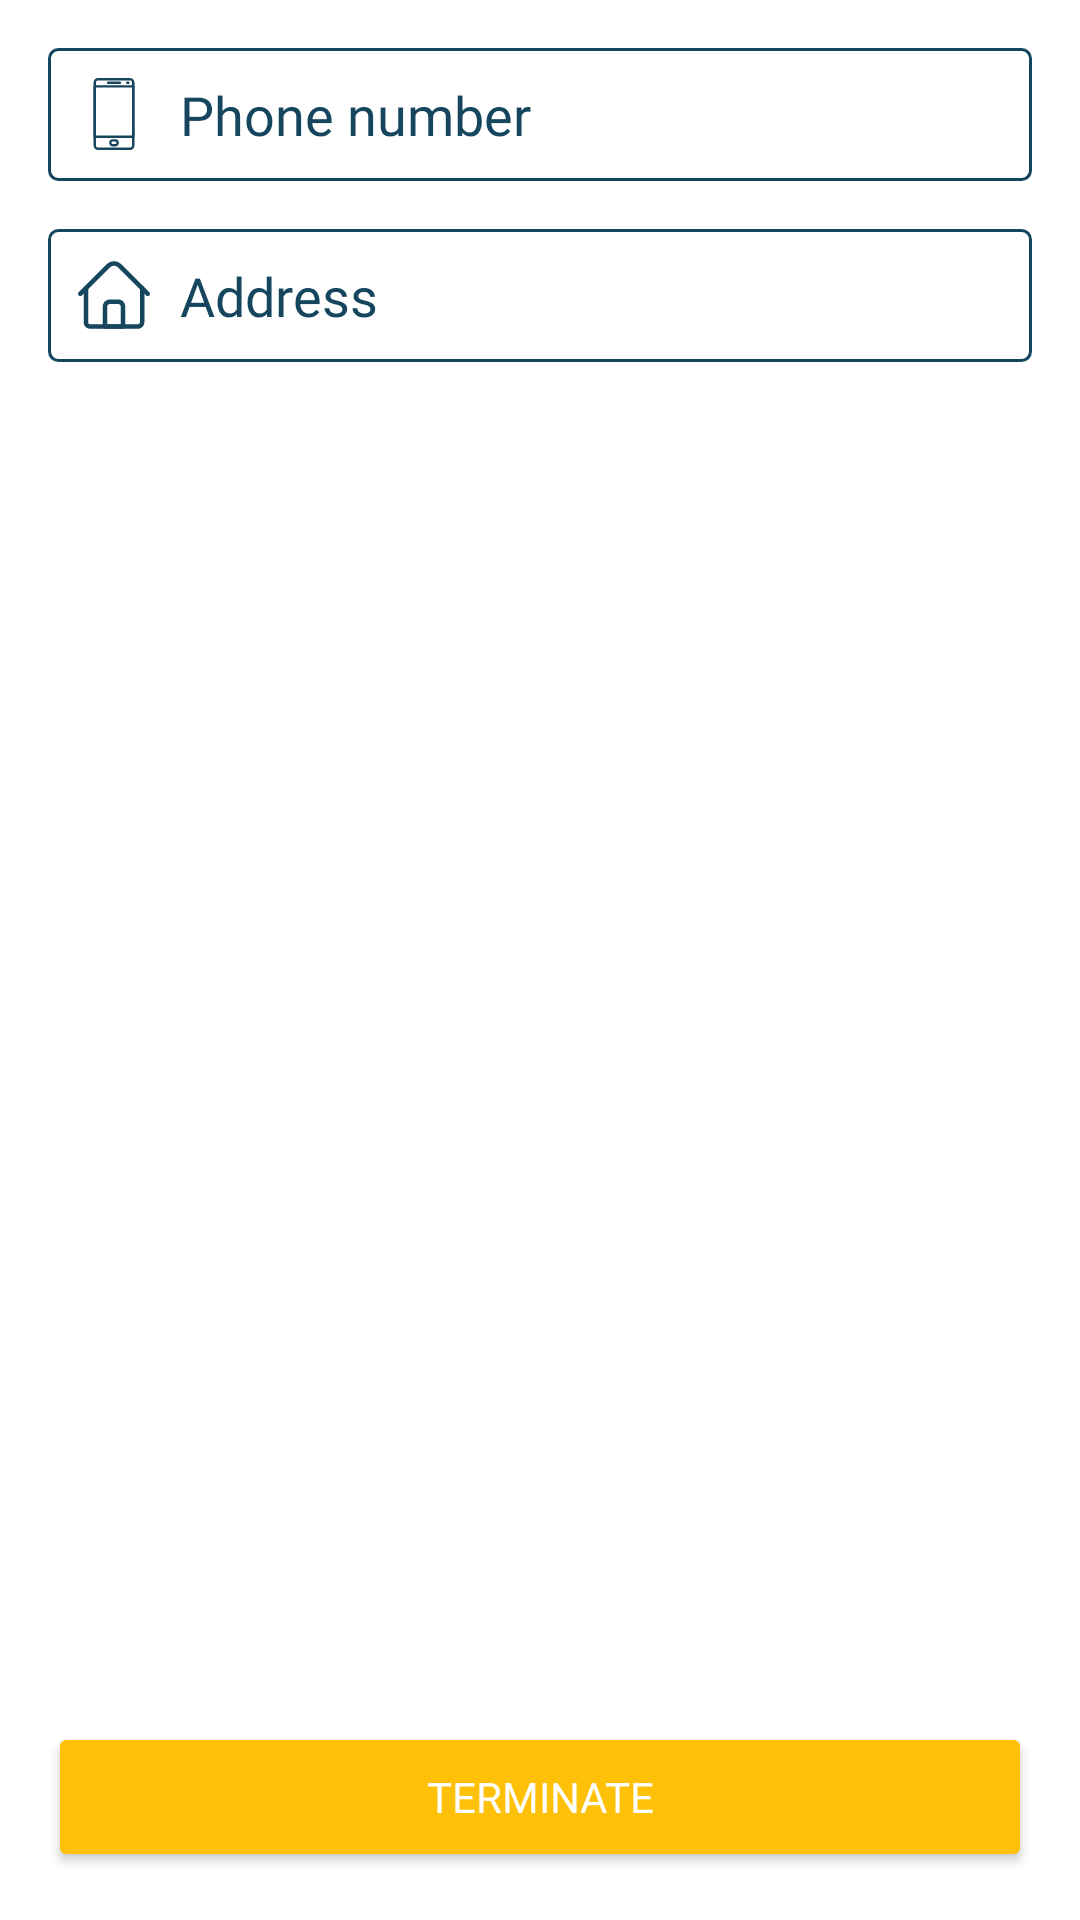

Reconstruct the res/layout file that produces this screen, plus the resources it refers to.
<!-- AndroidManifest.xml: application theme AppTheme -->
<!-- res/layout/fragment_seeker_info.xml -->
<?xml version="1.0" encoding="utf-8"?>
<layout
    xmlns:android="http://schemas.android.com/apk/res/android"
    xmlns:app="http://schemas.android.com/apk/res-auto"
    xmlns:tools="http://schemas.android.com/tools"
    tools:context=".login.seekerInfo.SeekerInfo">
    <data>
        <variable
            name="viewModel"
            type="com.projects.mycompany.cary.login.seekerInfo.SeekerInfoViewModel" />
    </data>

    <androidx.constraintlayout.widget.ConstraintLayout
        android:id="@+id/seeker_info_layout"
        android:layout_width="match_parent"
        android:layout_height="match_parent">

        <Button
            android:id="@+id/test"
            android:layout_width="0dp"
            android:layout_height="50dp"
            android:layout_marginStart="16dp"
            android:layout_marginEnd="16dp"
            android:layout_marginBottom="16dp"
            android:backgroundTint="@color/yellow_1"
            android:fontFamily="@font/roboto_regular"
            android:onClick="@{() -> viewModel.onFinishClick()}"
            android:text="@string/terminate"
            android:textColor="@android:color/white"
            app:layout_constraintBottom_toBottomOf="parent"
            app:layout_constraintEnd_toEndOf="parent"
            app:layout_constraintStart_toStartOf="parent" />

        <EditText
            android:id="@+id/phoneNumberEdit"
            android:layout_width="0dp"
            android:layout_height="wrap_content"
            android:layout_marginStart="16dp"
            android:layout_marginTop="16dp"
            android:layout_marginEnd="16dp"
            android:layout_marginBottom="8dp"
            android:ems="10"
            android:singleLine="true"
            android:maxLength="20"
            android:inputType="phone"
            android:background="@drawable/edit_border"
            android:hint="@string/phone_number"
            android:textColorHint="@color/colorPrimary"
            android:drawableStart="@drawable/ic_phone"
            android:drawablePadding="10dp"
            android:fontFamily="@font/roboto_regular"
            app:layout_constraintBottom_toBottomOf="parent"
            app:layout_constraintEnd_toEndOf="parent"
            app:layout_constraintHorizontal_bias="0.0"
            app:layout_constraintStart_toStartOf="parent"
            app:layout_constraintTop_toTopOf="parent"
            app:layout_constraintVertical_bias="0.0"
            tools:ignore="Autofill" />

        <EditText
            android:id="@+id/addressEdit"
            android:layout_width="0dp"
            android:layout_height="wrap_content"
            android:layout_marginStart="16dp"
            android:layout_marginTop="16dp"
            android:layout_marginEnd="16dp"
            android:layout_marginBottom="8dp"
            android:ems="10"
            android:maxLength="50"
            android:singleLine="true"
            android:inputType="textPersonName"
            android:background="@drawable/edit_border"
            android:hint="@string/address"
            android:textColorHint="@color/colorPrimary"
            android:drawableStart="@drawable/ic_home_address"
            android:drawablePadding="10dp"
            android:fontFamily="@font/roboto_regular"
            app:layout_constraintBottom_toBottomOf="parent"
            app:layout_constraintEnd_toEndOf="parent"
            app:layout_constraintHorizontal_bias="0.0"
            app:layout_constraintStart_toStartOf="parent"
            app:layout_constraintTop_toBottomOf="@+id/phoneNumberEdit"
            app:layout_constraintVertical_bias="0.0"
            tools:ignore="Autofill"/>

    </androidx.constraintlayout.widget.ConstraintLayout>

</layout>
<!-- resources referenced by this layout -->
<resources>
  <color name="colorPrimary">#16465e</color>
  <color name="yellow_1">#ffc107</color>
  <!-- drawable edit_border (drawable) -->
  <?xml version="1.0" encoding="utf-8"?>
  <shape xmlns:android="http://schemas.android.com/apk/res/android" android:shape="rectangle">
      <corners android:radius="3dp"/>
      <padding android:left="10dp" android:right="10dp" android:top="10dp" android:bottom="10dp"/>
      <stroke android:width="1dp" android:color="#16465e"/>
  </shape>
  <!-- drawable ic_home_address (drawable) -->
  <vector xmlns:android="http://schemas.android.com/apk/res/android"
      android:width="24dp"
      android:height="24dp"
      android:viewportWidth="512"
      android:viewportHeight="512">
    <path
        android:pathData="m426,495.983h-340c-25.364,0 -46,-20.635 -46,-46v-242.02c0,-8.836 7.163,-16 16,-16s16,7.164 16,16v242.02c0,7.72 6.28,14 14,14h340c7.72,0 14,-6.28 14,-14v-242.02c0,-8.836 7.163,-16 16,-16s16,7.164 16,16v242.02c0,25.364 -20.635,46 -46,46z"
        android:fillColor="#16465E"/>
    <path
        android:pathData="m496,263.958c-4.095,0 -8.189,-1.562 -11.313,-4.687l-198.989,-198.987c-16.375,-16.376 -43.02,-16.376 -59.396,0l-198.988,198.988c-6.248,6.249 -16.379,6.249 -22.627,0 -6.249,-6.248 -6.249,-16.379 0,-22.627l198.988,-198.989c28.852,-28.852 75.799,-28.852 104.65,0l198.988,198.988c6.249,6.249 6.249,16.379 0,22.627 -3.123,3.125 -7.218,4.687 -11.313,4.687z"
        android:fillColor="#16465E"/>
    <path
        android:pathData="m320,495.983h-128c-8.837,0 -16,-7.164 -16,-16v-142c0,-27.57 22.43,-50 50,-50h60c27.57,0 50,22.43 50,50v142c0,8.836 -7.163,16 -16,16zM208,463.983h96v-126c0,-9.925 -8.075,-18 -18,-18h-60c-9.925,0 -18,8.075 -18,18z"
        android:fillColor="#16465E"/>
  </vector>
  <string name="address">Address</string>
  <string name="phone_number">Phone number</string>
  <string name="terminate">Terminate</string>
  <style name="AppTheme" parent="Theme.MaterialComponents.Light.DarkActionBar">
          
          <item name="colorPrimary">@color/colorPrimary</item>
          <item name="colorPrimaryDark">@color/colorPrimaryDark</item>
          <item name="colorAccent">@color/colorAccent</item>
      </style>
  <color name="colorPrimaryDark">#001f34</color>
  <color name="colorAccent">#ffc107</color>
</resources>
